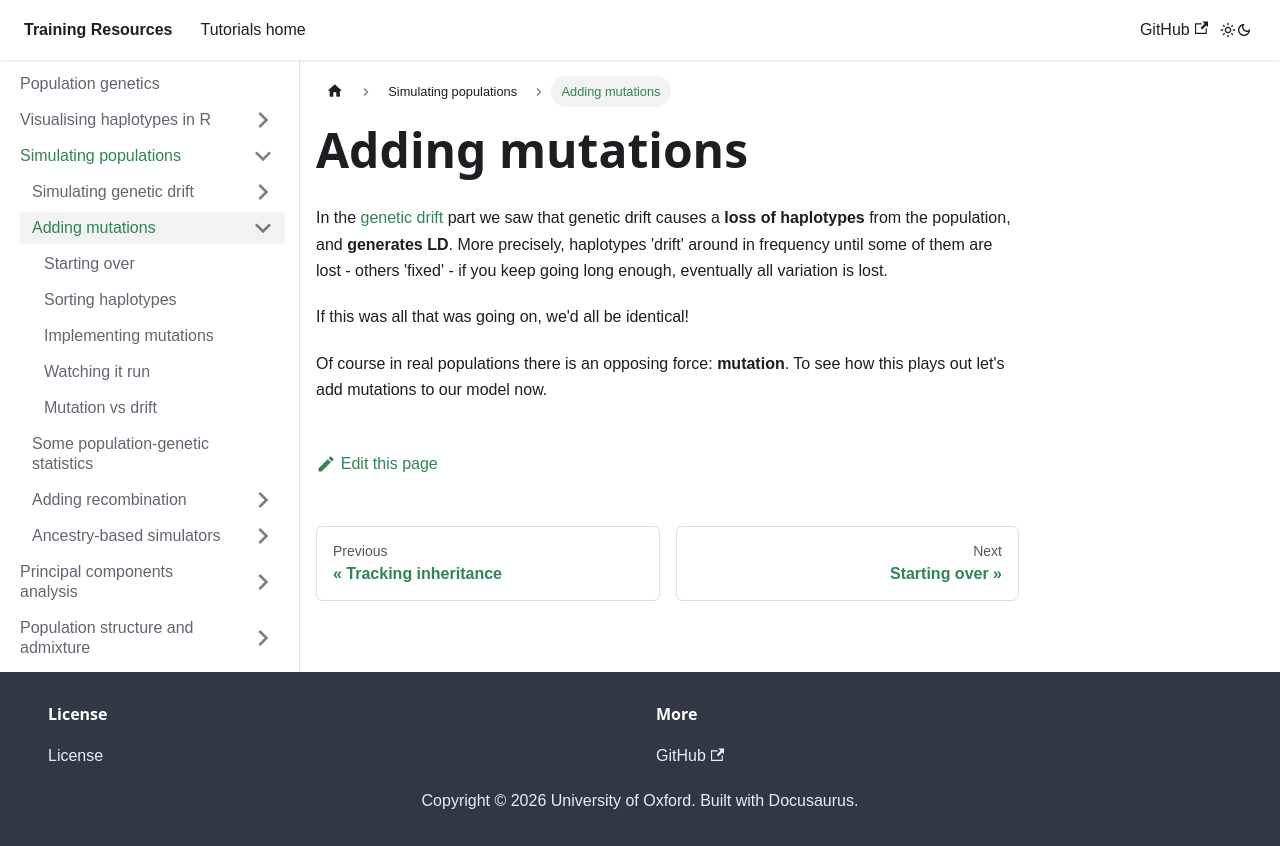

repository: chg-training/chg-training-resources · page: population_genetics/simulation/mutations/index.html · generator: docusaurus

---
sidebar_position: 1.5
---

# Adding mutations

In the [genetic drift](../genetic_drift/README.md) part we saw that genetic drift causes a **loss of haplotypes** from
the population, and **generates LD**.  More precisely, haplotypes 'drift' around in frequency until some of them are
lost - others 'fixed' - if you keep going long enough, eventually all variation is lost.

If this was all that was going on, we'd all be identical!

Of course in real populations there is an opposing force: **mutation**.  To see how this plays out let's add mutations
to our model now.
